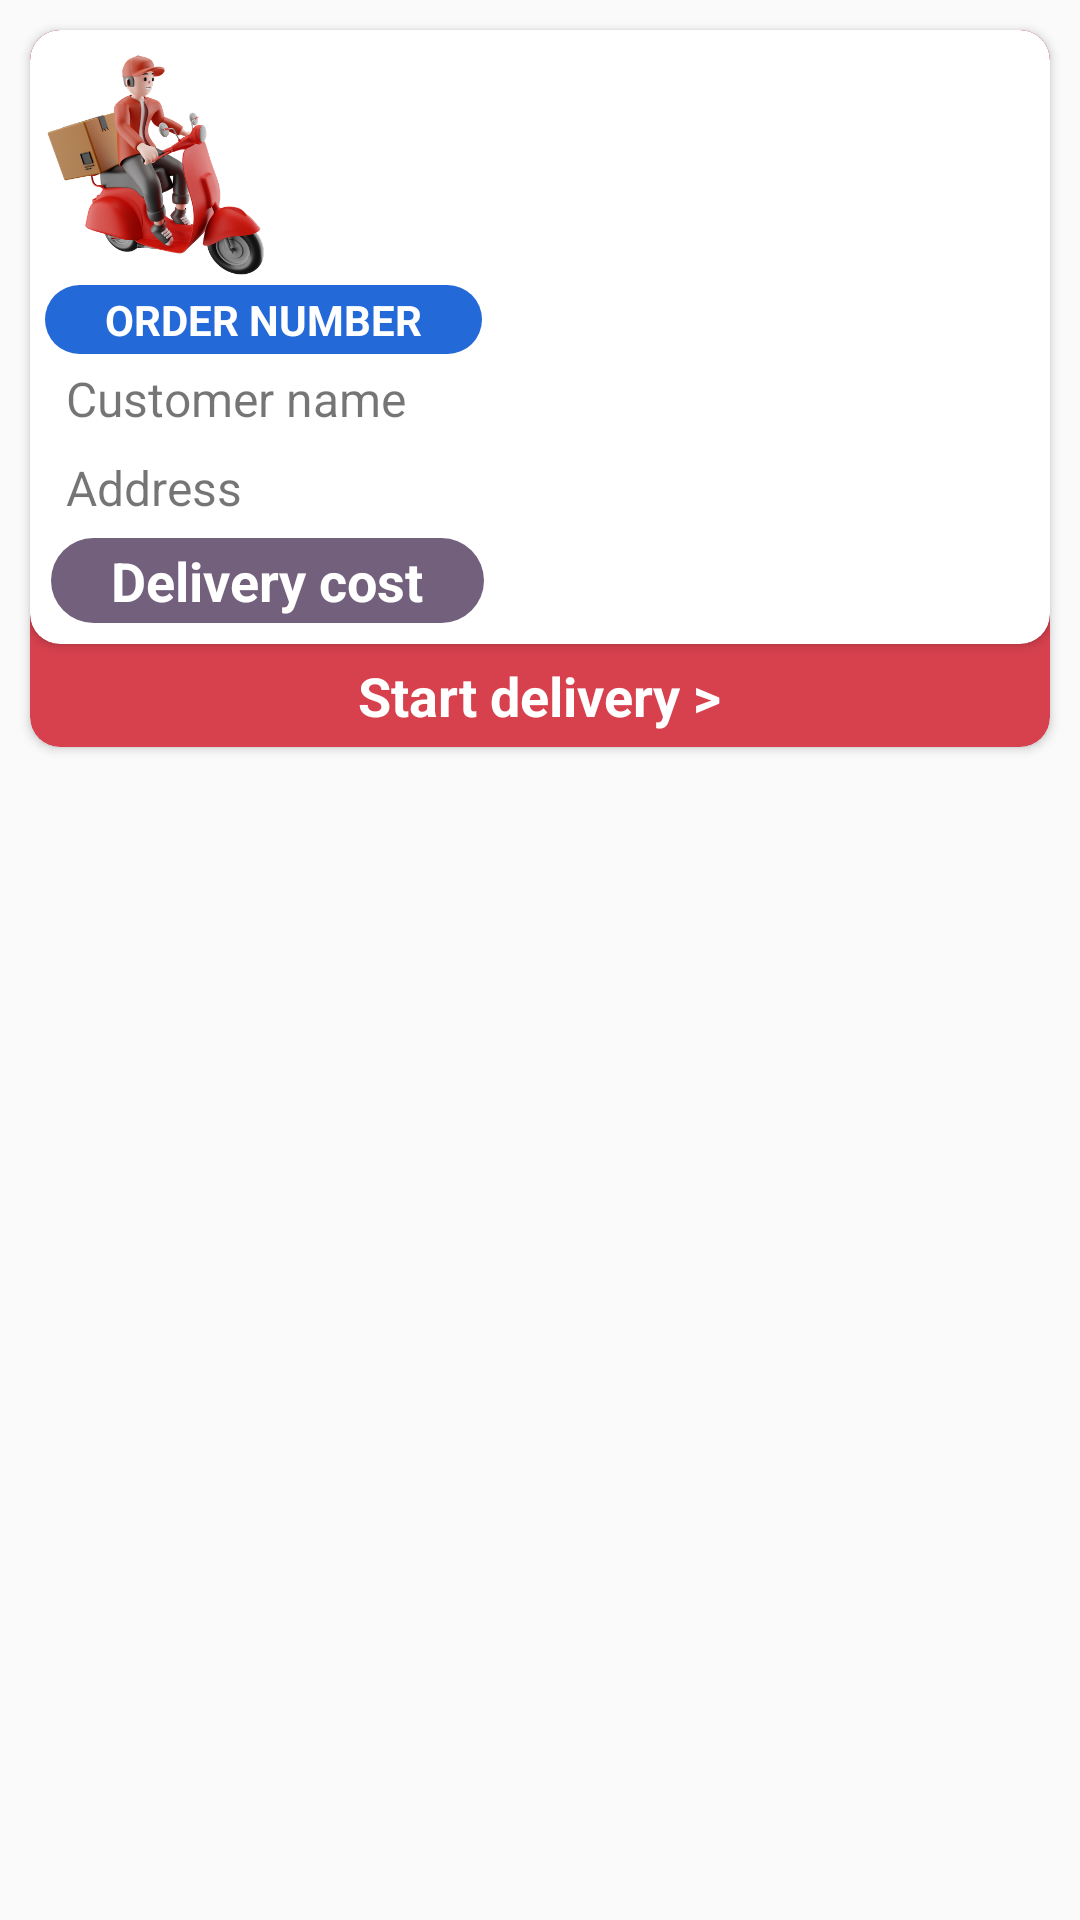

Reconstruct the res/layout file that produces this screen, plus the resources it refers to.
<!-- AndroidManifest.xml: application theme Theme.OfficeProject -->
<!-- res/layout/activity_send_order.xml -->
<?xml version="1.0" encoding="utf-8"?>
<LinearLayout xmlns:android="http://schemas.android.com/apk/res/android"
    xmlns:app="http://schemas.android.com/apk/res-auto"
    xmlns:tools="http://schemas.android.com/tools"
    android:id="@+id/main"
    android:layout_width="match_parent"
    android:layout_height="wrap_content"
    android:orientation="vertical"
    tools:context=".sendOrder">

    <androidx.cardview.widget.CardView
        android:layout_width="match_parent"
        android:layout_height="wrap_content"
        android:layout_margin="10dp"
        android:elevation="5dp"
        app:cardBackgroundColor="#d7414e"
        app:cardCornerRadius="10dp">

        <LinearLayout
            android:layout_width="match_parent"
            android:layout_height="wrap_content"
            android:orientation="vertical">

            <androidx.cardview.widget.CardView
                android:layout_width="match_parent"
                android:layout_height="wrap_content"
                app:cardCornerRadius="10dp">

                <LinearLayout
                    android:layout_width="match_parent"
                    android:layout_height="wrap_content"
                    android:layout_margin="5dp"
                    android:orientation="vertical">

                    <ImageView
                        android:layout_width="80dp"
                        android:layout_height="80dp"
                        android:src="@drawable/delivery_boy"/>

                    <TextView
                        android:id="@+id/txt_order_no_page"
                        android:layout_width="wrap_content"
                        android:layout_height="wrap_content"
                        android:background="@drawable/text_back"
                        android:paddingHorizontal="20dp"
                        android:paddingVertical="2dp"
                        android:text="ORDER NUMBER"
                        android:textStyle="bold"
                        android:textColor="@color/white"/>

                    <TextView
                        android:id="@+id/txt_customer_name_page"
                        android:layout_width="match_parent"
                        android:layout_height="wrap_content"
                        android:layout_margin="2dp"
                        android:padding="2dp"
                        android:paddingStart="5dp"
                        android:text="Customer name"
                        android:textSize="16sp" />

                    <TextView
                        android:id="@+id/txt_address_page"
                        android:layout_width="match_parent"
                        android:layout_height="wrap_content"
                        android:layout_margin="2dp"
                        android:maxLines="1"
                        android:padding="2dp"
                        android:paddingStart="5dp"
                        android:text="Address"
                        android:textSize="16sp" />

                    <TextView
                        android:id="@+id/txt_delivery_cost_page"
                        android:layout_width="wrap_content"
                        android:layout_height="wrap_content"
                        android:layout_margin="2dp"
                        android:background="@drawable/text_another_back"
                        android:paddingHorizontal="20dp"
                        android:paddingVertical="2dp"
                        android:text="Delivery cost"
                        android:textColor="@color/white"
                        android:textSize="18sp"
                        android:textStyle="bold" />



                </LinearLayout>

            </androidx.cardview.widget.CardView>

            <TextView
                android:id="@+id/get_button"
                android:layout_width="wrap_content"
                android:layout_height="wrap_content"
                android:layout_gravity="center_horizontal"
                android:padding="5dp"
                android:clickable="true"
                android:textSize="18sp"
                android:text="Start delivery >"
                android:textColor="@color/white"
                android:textStyle="bold" />


            <TextView
                android:id="@+id/lati"
                android:layout_width="wrap_content"
                android:layout_height="wrap_content"
                android:visibility="gone"
                android:layout_gravity="center_horizontal" />

            <TextView
                android:id="@+id/longi"
                android:layout_width="wrap_content"
                android:layout_height="wrap_content"
                android:visibility="gone"
                android:layout_gravity="center_horizontal" />

            <TextView
                android:id="@+id/Adda"
                android:layout_width="wrap_content"
                android:layout_height="wrap_content"
                android:visibility="gone"
                android:layout_gravity="center_horizontal" />

            <TextView
                android:id="@+id/cit"
                android:layout_width="wrap_content"
                android:layout_height="wrap_content"
                android:visibility="gone"
                android:layout_gravity="center_horizontal" />

            <TextView
                android:id="@+id/coun"
                android:layout_width="wrap_content"
                android:layout_height="wrap_content"
                android:visibility="gone"
                android:layout_gravity="center_horizontal" />

        </LinearLayout>

    </androidx.cardview.widget.CardView>

</LinearLayout>
<!-- resources referenced by this layout -->
<resources>
  <!-- drawable delivery_boy: png bitmap (drawable, 197476 bytes) -->
  <!-- drawable text_another_back (drawable) -->
  <?xml version="1.0" encoding="utf-8"?>
  <shape android:shape="rectangle" xmlns:android="http://schemas.android.com/apk/res/android">
  
      <solid android:color="#73607d"/>
      <corners android:radius="40dp"/>
  </shape>
  <!-- drawable text_back (drawable) -->
  <?xml version="1.0" encoding="utf-8"?>
  <shape android:shape="rectangle" xmlns:android="http://schemas.android.com/apk/res/android">
  
      <solid android:color="#2469d8"/>
      <corners android:radius="40dp"/>
  </shape>
  <style name="Theme.OfficeProject" parent="Base.Theme.OfficeProject" />
  <style name="Base.Theme.OfficeProject" parent="Theme.AppCompat.Light">
          
          
      </style>
  <!-- not gathered from this repository: default colours our renderer supplied (Android Studio template values) -->
  <color name="white">#FFFFFFFF</color>
</resources>
